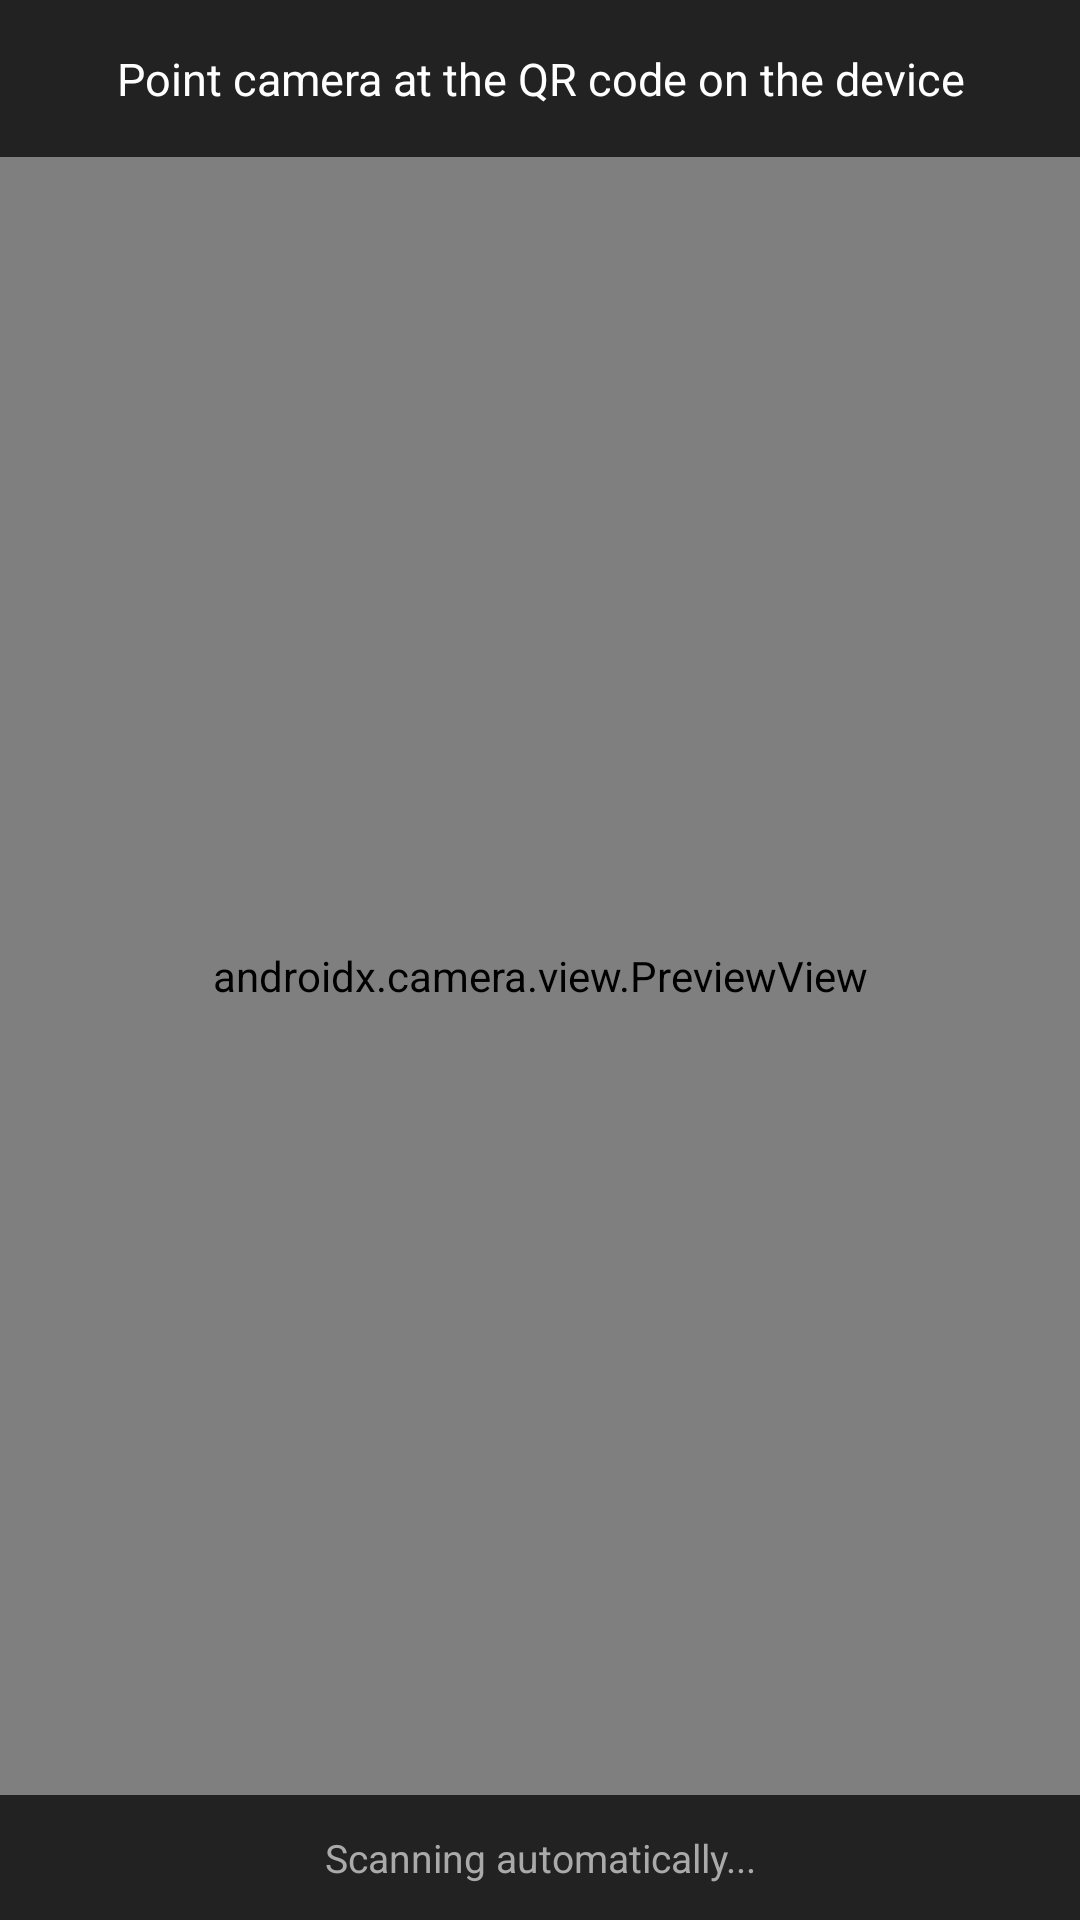

Android layout source for this screen:
<!-- AndroidManifest.xml: application theme Theme.MaterialComponents.DayNight.DarkActionBar -->
<!-- res/layout/activity_qr_scanner.xml -->
<?xml version="1.0" encoding="utf-8"?>
<LinearLayout xmlns:android="http://schemas.android.com/apk/res/android"
    android:layout_width="match_parent"
    android:layout_height="match_parent"
    android:orientation="vertical"
    android:background="#000000">

    <TextView
        android:id="@+id/tvInstruction"
        android:layout_width="match_parent"
        android:layout_height="wrap_content"
        android:text="Point camera at the QR code on the device"
        android:textSize="15sp"
        android:gravity="center"
        android:padding="16dp"
        android:background="#222222"
        android:textColor="#FFFFFF"/>

    
    <androidx.camera.view.PreviewView
        android:id="@+id/previewView"
        android:layout_width="match_parent"
        android:layout_height="0dp"
        android:layout_weight="1"/>

    <TextView
        android:layout_width="match_parent"
        android:layout_height="wrap_content"
        android:text="Scanning automatically..."
        android:textSize="13sp"
        android:gravity="center"
        android:padding="12dp"
        android:background="#222222"
        android:textColor="#AAAAAA"/>

</LinearLayout>
<!-- resources referenced by this layout -->
<resources>

</resources>
